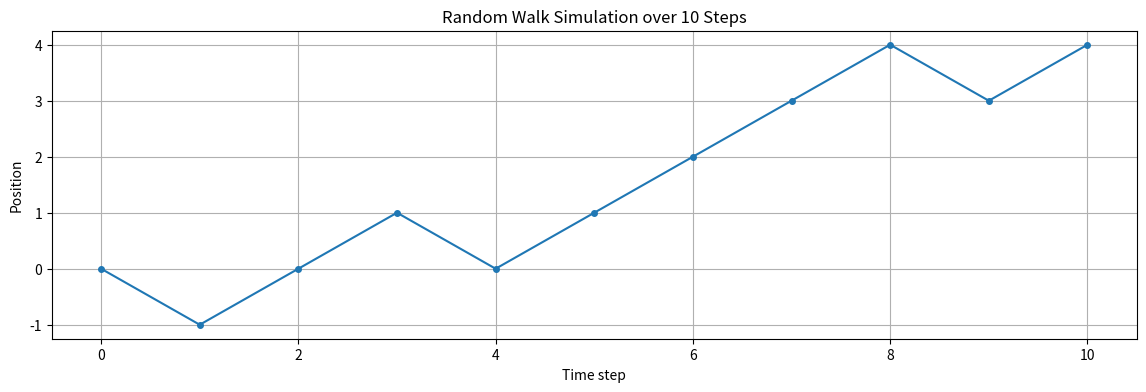
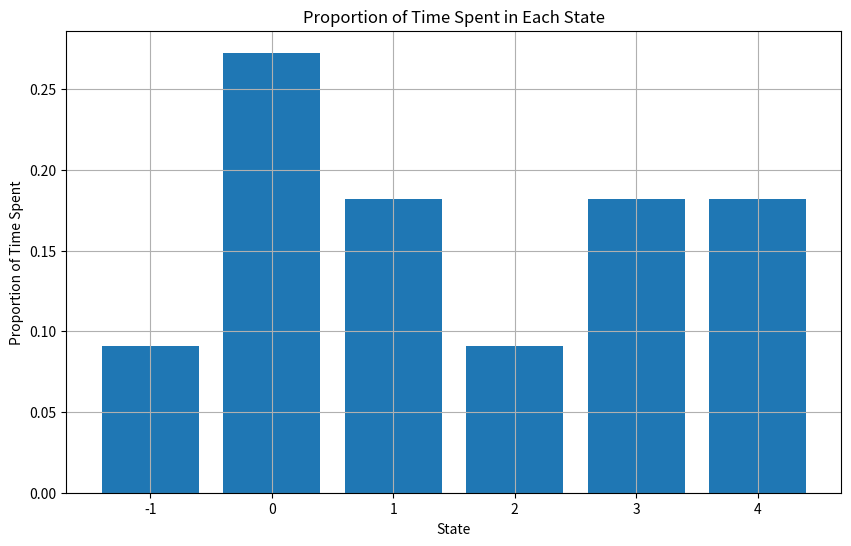

Recreate these plots in Python, in order.
import matplotlib.pyplot as plt
import random

def randomStep(p,k,N,M):
    position = 0
    positions = [position]  
    for _ in range(k):
        step = 1 if random.uniform(0,1) < p else -1
        position += step
        if position < -N:
            position = -N 
        elif position > M:
            position = M 
        positions.append(position) 
    
    return positions

positions = randomStep(0.5, 10, 4, 4)

plt.figure(figsize=(14, 4))
plt.plot(positions, marker='o', linestyle='-', markersize=4)
plt.title('Random Walk Simulation over {} Steps'.format(len(positions)-1))
plt.xlabel('Time step')
plt.ylabel('Position')
plt.grid(True)
plt.show()

def evolTime(positions):
    k= len(positions)
    reps = {}
    for i in range (k):
        if positions[i] in reps:
            reps[positions[i]]+=1 
        else:  
            reps[positions[i]]=1

    for i in (reps):
        reps[i]=reps[i]/k

    return reps      

Nbreps = evolTime(positions)
print(Nbreps)
print(sum(Nbreps.values()))
plt.figure(figsize=(10, 6))
plt.bar(Nbreps.keys(), Nbreps.values())
plt.title('Proportion of Time Spent in Each State')
plt.xlabel('State')
plt.ylabel('Proportion of Time Spent')
plt.grid(True)
plt.show()

